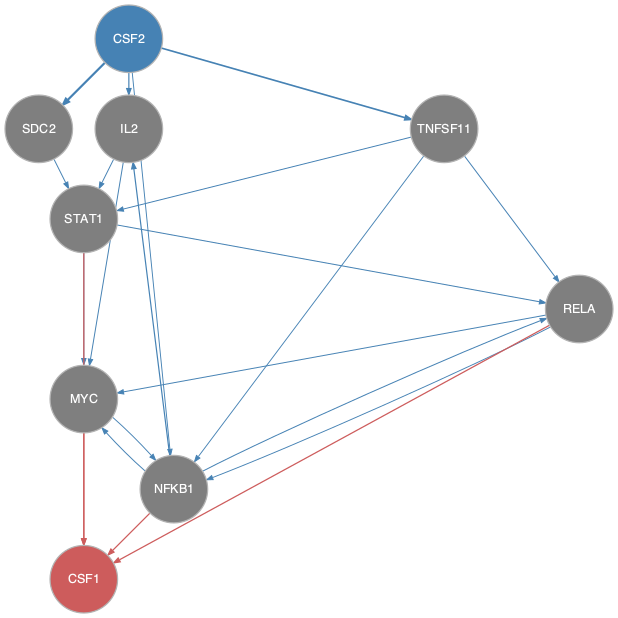

The table this chart was drawn from, first rows:
from	to
CSF2	IL2
CSF2	NFKB1
CSF2	SDC2
CSF2	TNFSF11
IL2	MYC
IL2	STAT1
MYC	NFKB1
NFKB1	IL2
NFKB1	MYC
NFKB1	RELA
RELA	MYC
RELA	NFKB1
SDC2	STAT1
STAT1	MYC
STAT1	RELA
TNFSF11	NFKB1
TNFSF11	RELA
TNFSF11	STAT1
MYC	CSF1
NFKB1	CSF1
RELA	CSF1
STAT1	CSF1
